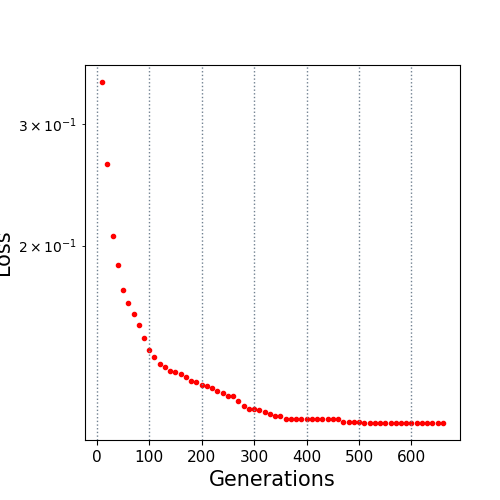

The data file committed next to this chart (first rows):
10.0, 0.34495
20.0, 0.2624
30.0, 0.2068
40.0, 0.1878
50.0, 0.1723
60.0, 0.165
70.0, 0.1591
80.0, 0.1537
90.0, 0.1469
100.0, 0.1414
110.0, 0.1382
120.0, 0.135
130.0, 0.1334
140.0, 0.1319
150.0, 0.1311
160.0, 0.1304
170.0, 0.129
180.0, 0.1275
190.0, 0.1271
200.0, 0.1259
210.0, 0.1253
220.0, 0.1247
230.0, 0.1233
240.0, 0.1222
250.0, 0.1212
260.0, 0.121
270.0, 0.1193
280.0, 0.1173
290.0, 0.1162
300.0, 0.1159
310.0, 0.1156
320.0, 0.1149
330.0, 0.1141
340.0, 0.1135
350.0, 0.1135
360.0, 0.1124
370.0, 0.1124
380.0, 0.1124
390.0, 0.1124
400.0, 0.1124
410.0, 0.1124
420.0, 0.1124
430.0, 0.1124
440.0, 0.1124
450.0, 0.1124
460.0, 0.1121
470.0, 0.1113
480.0, 0.1113
490.0, 0.1113
500.0, 0.1113
510.0, 0.1109
520.0, 0.1109
530.0, 0.1108
540.0, 0.1108
550.0, 0.1108
560.0, 0.1108
570.0, 0.1108
580.0, 0.1108
590.0, 0.1108
600.0, 0.1108
610.0, 0.1108
... 5 more rows
